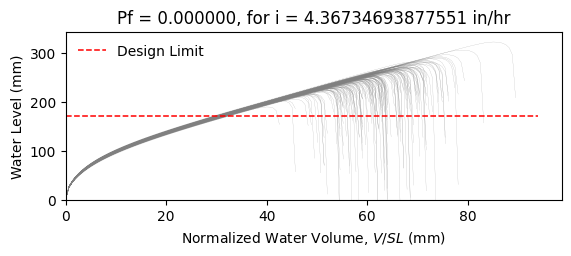

Source data for this figure (header and first rows):
W10X17, L = 360.0 in, slope = 0.020833333333333332 in/in, dead load = 6.944444444444444e-05 kip/in…
zwlim AISC Appendix 2, zwlim DAMP, zwlim Proposed for ASCE 7, zwlim Neglect Ponding, dhnom Denver, dhnom New York, dhnom New Orleans, dh Denver, dh New York, dh New Orleans, dmax
7.884, 6.782, 7.033, 9.579, 1.381, 1.381, 1.381, 1.351, 1.351, 1.351, 10.31, Safe, 
7.884, 6.782, 7.033, 9.579, 1.381, 1.381, 1.381, 1.351, 1.351, 1.351, 9.284, Safe, 
7.884, 6.782, 7.033, 9.579, 1.381, 1.381, 1.381, 1.351, 1.351, 1.351, 9.142, Safe, 
7.884, 6.782, 7.033, 9.579, 1.381, 1.381, 1.381, 1.351, 1.351, 1.351, 10.58, Safe, 
7.884, 6.782, 7.033, 9.579, 1.381, 1.381, 1.381, 1.351, 1.351, 1.351, 8.643, Safe, 
7.884, 6.782, 7.033, 9.579, 1.381, 1.381, 1.381, 1.351, 1.351, 1.351, 12.7, Safe, 
7.884, 6.782, 7.033, 9.579, 1.381, 1.381, 1.381, 1.351, 1.351, 1.351, 9.744, Safe, 
7.884, 6.782, 7.033, 9.579, 1.381, 1.381, 1.381, 1.351, 1.351, 1.351, 8.917, Safe, 
7.884, 6.782, 7.033, 9.579, 1.381, 1.381, 1.381, 1.351, 1.351, 1.351, 10.2, Safe, 
7.884, 6.782, 7.033, 9.579, 1.381, 1.381, 1.381, 1.351, 1.351, 1.351, 9.601, Safe, 
7.884, 6.782, 7.033, 9.579, 1.381, 1.381, 1.381, 1.351, 1.351, 1.351, 8.373, Safe, 
7.884, 6.782, 7.033, 9.579, 1.381, 1.381, 1.381, 1.351, 1.351, 1.351, 8.262, Safe, 
7.884, 6.782, 7.033, 9.579, 1.381, 1.381, 1.381, 1.351, 1.351, 1.351, 10.49, Safe, 
7.884, 6.782, 7.033, 9.579, 1.381, 1.381, 1.381, 1.351, 1.351, 1.351, 9.115, Safe, 
7.884, 6.782, 7.033, 9.579, 1.381, 1.381, 1.381, 1.351, 1.351, 1.351, 10.4, Safe, 
7.884, 6.782, 7.033, 9.579, 1.381, 1.381, 1.381, 1.351, 1.351, 1.351, 9.583, Safe, 
7.884, 6.782, 7.033, 9.579, 1.381, 1.381, 1.381, 1.351, 1.351, 1.351, 9.867, Safe, 
7.884, 6.782, 7.033, 9.579, 1.381, 1.381, 1.381, 1.351, 1.351, 1.351, 10.85, Safe, 
7.884, 6.782, 7.033, 9.579, 1.381, 1.381, 1.381, 1.351, 1.351, 1.351, 8.981, Safe, 
7.884, 6.782, 7.033, 9.579, 1.381, 1.381, 1.381, 1.351, 1.351, 1.351, 9.486, Safe, 
7.884, 6.782, 7.033, 9.579, 1.381, 1.381, 1.381, 1.351, 1.351, 1.351, 8.822, Safe, 
7.884, 6.782, 7.033, 9.579, 1.381, 1.381, 1.381, 1.351, 1.351, 1.351, 10.38, Safe, 
7.884, 6.782, 7.033, 9.579, 1.381, 1.381, 1.381, 1.351, 1.351, 1.351, 10.41, Safe, 
7.884, 6.782, 7.033, 9.579, 1.381, 1.381, 1.381, 1.351, 1.351, 1.351, 9.676, Safe, 
7.884, 6.782, 7.033, 9.579, 1.381, 1.381, 1.381, 1.351, 1.351, 1.351, 9.466, Safe, 
7.884, 6.782, 7.033, 9.579, 1.381, 1.381, 1.381, 1.351, 1.351, 1.351, 8.345, Safe, 
7.884, 6.782, 7.033, 9.579, 1.381, 1.381, 1.381, 1.351, 1.351, 1.351, 10.27, Safe, 
7.884, 6.782, 7.033, 9.579, 1.381, 1.381, 1.381, 1.351, 1.351, 1.351, 9.747, Safe, 
7.884, 6.782, 7.033, 9.579, 1.381, 1.381, 1.381, 1.351, 1.351, 1.351, 9.013, Safe, 
7.884, 6.782, 7.033, 9.579, 1.381, 1.381, 1.381, 1.351, 1.351, 1.351, 10.92, Safe, 
7.884, 6.782, 7.033, 9.579, 1.381, 1.381, 1.381, 1.351, 1.351, 1.351, 10.13, Safe, 
7.884, 6.782, 7.033, 9.579, 1.381, 1.381, 1.381, 1.351, 1.351, 1.351, 10.09, Safe, 
7.884, 6.782, 7.033, 9.579, 1.381, 1.381, 1.381, 1.351, 1.351, 1.351, 9.252, Safe, 
7.884, 6.782, 7.033, 9.579, 1.381, 1.381, 1.381, 1.351, 1.351, 1.351, 10.83, Safe, 
7.884, 6.782, 7.033, 9.579, 1.381, 1.381, 1.381, 1.351, 1.351, 1.351, 10.29, Safe, 
7.884, 6.782, 7.033, 9.579, 1.381, 1.381, 1.381, 1.351, 1.351, 1.351, 8.976, Safe, 
7.884, 6.782, 7.033, 9.579, 1.381, 1.381, 1.381, 1.351, 1.351, 1.351, 9.895, Safe, 
7.884, 6.782, 7.033, 9.579, 1.381, 1.381, 1.381, 1.351, 1.351, 1.351, 10.21, Safe, 
7.884, 6.782, 7.033, 9.579, 1.381, 1.381, 1.381, 1.351, 1.351, 1.351, 10.65, Safe, 
7.884, 6.782, 7.033, 9.579, 1.381, 1.381, 1.381, 1.351, 1.351, 1.351, 8.483, Safe, 
7.884, 6.782, 7.033, 9.579, 1.381, 1.381, 1.381, 1.351, 1.351, 1.351, 11.07, Safe, 
7.884, 6.782, 7.033, 9.579, 1.381, 1.381, 1.381, 1.351, 1.351, 1.351, 9.377, Safe, 
7.884, 6.782, 7.033, 9.579, 1.381, 1.381, 1.381, 1.351, 1.351, 1.351, 9.581, Safe, 
7.884, 6.782, 7.033, 9.579, 1.381, 1.381, 1.381, 1.351, 1.351, 1.351, 9.629, Safe, 
7.884, 6.782, 7.033, 9.579, 1.381, 1.381, 1.381, 1.351, 1.351, 1.351, 10.56, Safe, 
7.884, 6.782, 7.033, 9.579, 1.381, 1.381, 1.381, 1.351, 1.351, 1.351, 8.626, Safe, 
7.884, 6.782, 7.033, 9.579, 1.381, 1.381, 1.381, 1.351, 1.351, 1.351, 9.805, Safe, 
7.884, 6.782, 7.033, 9.579, 1.381, 1.381, 1.381, 1.351, 1.351, 1.351, 9.068, Safe, 
7.884, 6.782, 7.033, 9.579, 1.381, 1.381, 1.381, 1.351, 1.351, 1.351, 9.825, Safe, 
7.884, 6.782, 7.033, 9.579, 1.381, 1.381, 1.381, 1.351, 1.351, 1.351, 8.953, Safe, 
7.884, 6.782, 7.033, 9.579, 1.381, 1.381, 1.381, 1.351, 1.351, 1.351, 10.32, Safe, 
7.884, 6.782, 7.033, 9.579, 1.381, 1.381, 1.381, 1.351, 1.351, 1.351, 7.99, Safe, 
7.884, 6.782, 7.033, 9.579, 1.381, 1.381, 1.381, 1.351, 1.351, 1.351, 9.9, Safe, 
7.884, 6.782, 7.033, 9.579, 1.381, 1.381, 1.381, 1.351, 1.351, 1.351, 9.221, Safe, 
7.884, 6.782, 7.033, 9.579, 1.381, 1.381, 1.381, 1.351, 1.351, 1.351, 11.1, Safe, 
7.884, 6.782, 7.033, 9.579, 1.381, 1.381, 1.381, 1.351, 1.351, 1.351, 8.935, Safe, 
7.884, 6.782, 7.033, 9.579, 1.381, 1.381, 1.381, 1.351, 1.351, 1.351, 9.595, Safe, 
7.884, 6.782, 7.033, 9.579, 1.381, 1.381, 1.381, 1.351, 1.351, 1.351, 9.003, Safe, 
7.884, 6.782, 7.033, 9.579, 1.381, 1.381, 1.381, 1.351, 1.351, 1.351, 8.495, Safe, 
... 142 more rows
